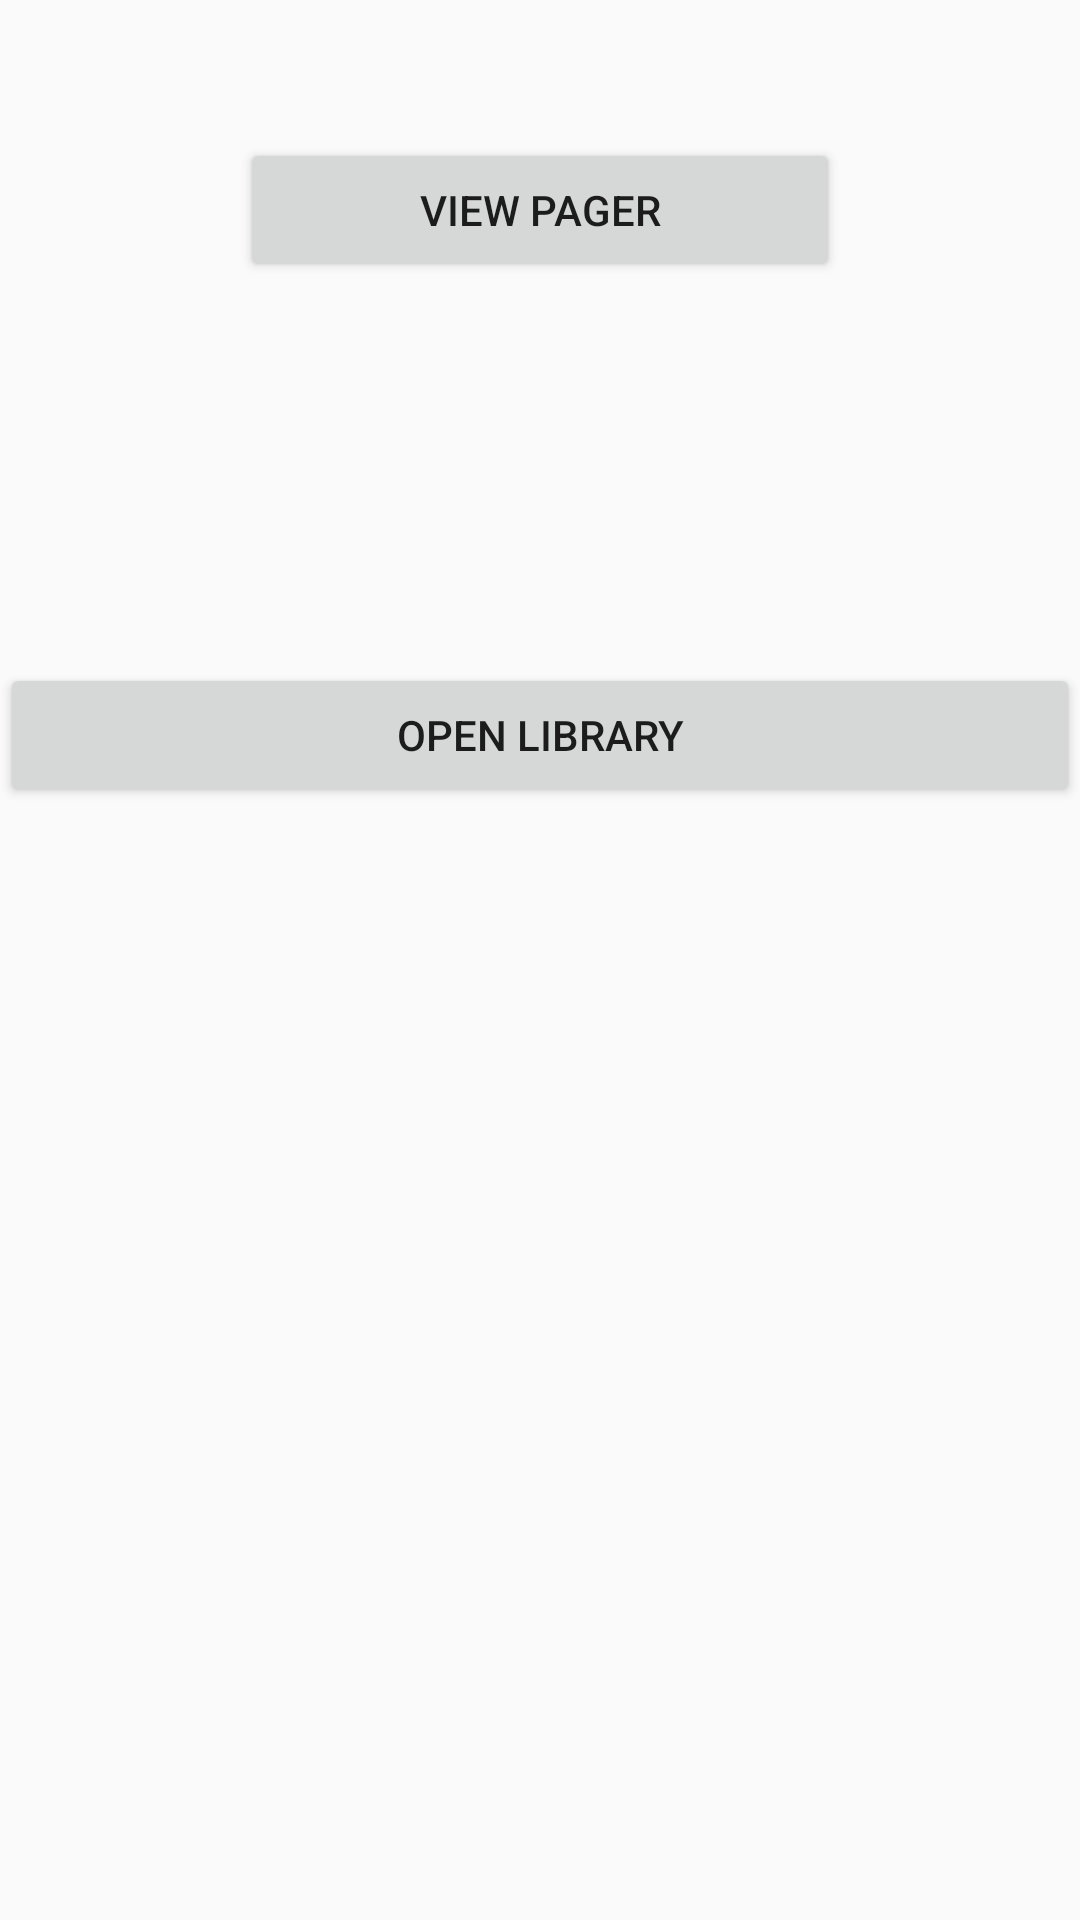

Reconstruct the res/layout file that produces this screen, plus the resources it refers to.
<!-- AndroidManifest.xml: application theme AppTheme -->
<!-- res/layout/content_main.xml -->
<?xml version="1.0" encoding="utf-8"?>
<android.support.constraint.ConstraintLayout
    xmlns:android="http://schemas.android.com/apk/res/android"
    xmlns:app="http://schemas.android.com/apk/res-auto"
    xmlns:tools="http://schemas.android.com/tools"
    android:layout_width="match_parent"
    android:layout_height="match_parent"
    app:layout_behavior="@string/appbar_scrolling_view_behavior"
    tools:context="com.example.videoplayerdemo.MainActivity"
    tools:showIn="@layout/activity_main">


    <Button
        android:layout_width="match_parent"
        android:layout_height="wrap_content"
        android:id="@+id/buttonTrial"
        android:text="Open Trail"
        android:visibility="gone"
        app:layout_constraintLeft_toRightOf="parent"
        app:layout_constraintRight_toLeftOf="parent"
        android:layout_marginTop="60dp"
        app:layout_constraintTop_toBottomOf="@+id/button" />


    <Button
        android:id="@+id/imageButton"
        android:layout_width="match_parent"
        android:layout_height="wrap_content"
        android:src="@android:drawable/sym_def_app_icon"
        android:text="Open library"
        android:visibility="visible"
        app:layout_constraintLeft_toRightOf="parent"
        app:layout_constraintRight_toLeftOf="parent"
        android:layout_marginTop="127dp"
        app:layout_constraintTop_toBottomOf="@+id/buttonTrial" />

    <Button
        android:layout_width="200dp"
        android:layout_height="wrap_content"
        android:text="View pager"
        android:id="@+id/button"
        android:visibility="visible"
        app:layout_constraintLeft_toLeftOf="parent"
        app:layout_constraintRight_toRightOf="parent"
        app:layout_constraintTop_toTopOf="parent"
        android:layout_marginTop="46dp" />

</android.support.constraint.ConstraintLayout>
<!-- res/layout/activity_main.xml (included above) -->
<?xml version="1.0" encoding="utf-8"?>
<android.support.design.widget.CoordinatorLayout xmlns:android="http://schemas.android.com/apk/res/android"
    xmlns:app="http://schemas.android.com/apk/res-auto"
    xmlns:tools="http://schemas.android.com/tools"
    android:layout_width="match_parent"
    android:layout_height="match_parent"
    tools:context="com.example.videoplayerdemo.MainActivity">

    <android.support.design.widget.AppBarLayout
        android:layout_width="match_parent"
        android:layout_height="wrap_content"
        android:theme="@style/AppTheme.AppBarOverlay">

        <android.support.v7.widget.Toolbar
            android:id="@+id/toolbar"
            android:layout_width="match_parent"
            android:layout_height="?attr/actionBarSize"
            android:background="?attr/colorPrimary"
            app:popupTheme="@style/AppTheme.PopupOverlay" />

    </android.support.design.widget.AppBarLayout>

    <include layout="@layout/content_main" />

    <android.support.design.widget.FloatingActionButton
        android:id="@+id/fab"
        android:layout_width="wrap_content"
        android:layout_height="wrap_content"
        android:layout_gravity="bottom|end"
        android:layout_margin="@dimen/fab_margin"
        app:srcCompat="@android:drawable/ic_dialog_email" />

</android.support.design.widget.CoordinatorLayout>
<!-- resources referenced by this layout -->
<resources>
  <dimen name="fab_margin">16dp</dimen>
  <style name="AppTheme.AppBarOverlay" parent="ThemeOverlay.AppCompat.Dark.ActionBar" />
  <style name="AppTheme.PopupOverlay" parent="ThemeOverlay.AppCompat.Light" />
  <style name="AppTheme" parent="Theme.AppCompat.Light.DarkActionBar">
          
          <item name="colorPrimary">@color/colorPrimary</item>
          <item name="colorPrimaryDark">@color/colorPrimaryDark</item>
          <item name="colorAccent">@color/colorAccent</item>
      </style>
  <color name="colorPrimary">#3F51B5</color>
  <color name="colorPrimaryDark">#303F9F</color>
  <color name="colorAccent">#FF4081</color>
</resources>
